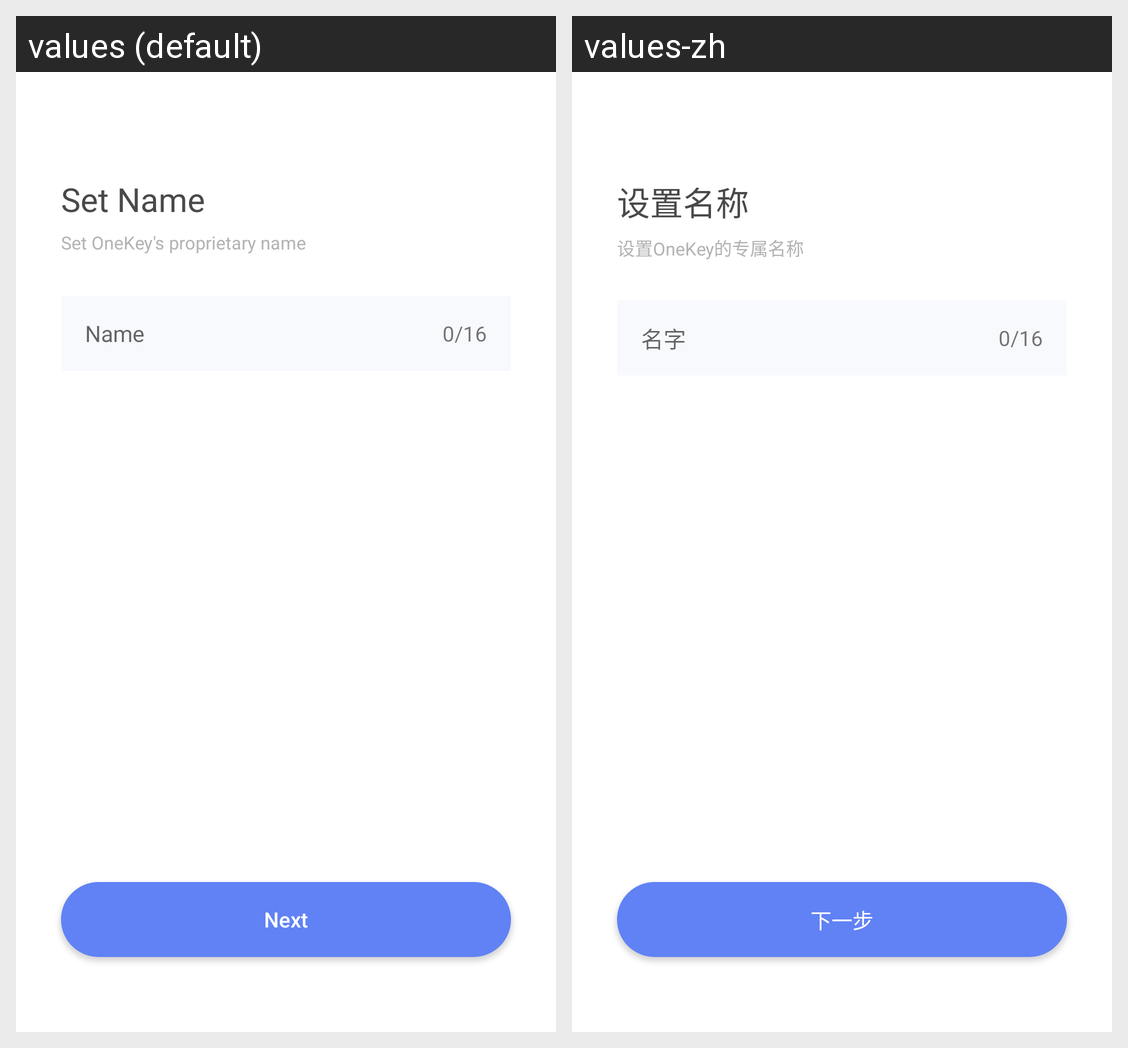

Translations of the strings shown on this Android screen, per locale in the grid:
Android screen res/layout/name_setting.xml rendered under 2 locales, left to right: values (default), values-zh. Device: Nexus 5 (rendered at 1080×1920; each locale shown at half size, 540×960, under a caption strip naming it); theme AppTheme.
Strings drawn on this screen, with the default value and each locale's value (text and hints the layout hard-codes, and strings that could not be matched under every locale, appear in the picture but are not listed):

name_setting
  values: Set Name
  values-zh: 设置名称

label
  values: Set OneKey's proprietary name
  values-zh: 设置OneKey的专属名称

name
  values: Name
  values-zh: 名字

_0_16
  values: 0/16
  values-zh: 0/16  [not translated; the default value is used]

next
  values: Next
  values-zh: 下一步
